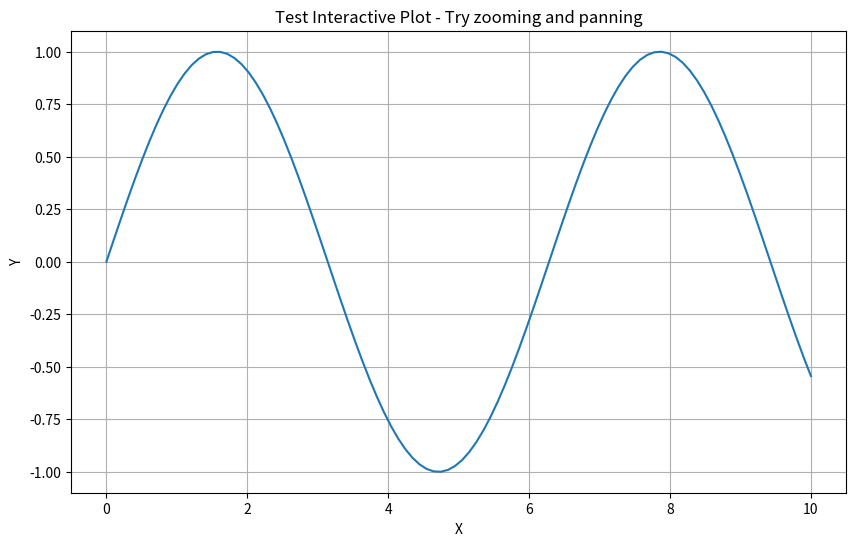

Source code (Python):
"""Test matplotlib interactivity"""
import matplotlib.pyplot as plt
import numpy as np

# Create simple plot
x = np.linspace(0, 10, 100)
y = np.sin(x)

fig, ax = plt.subplots(figsize=(10, 6))
ax.plot(x, y)
ax.set_title('Test Interactive Plot - Try zooming and panning')
ax.set_xlabel('X')
ax.set_ylabel('Y')
ax.grid(True)

print("Opening interactive window...")
print("Look for toolbar at the bottom with zoom/pan buttons")
print("Try clicking the buttons and using them")
print("Close window when done")

plt.show()
